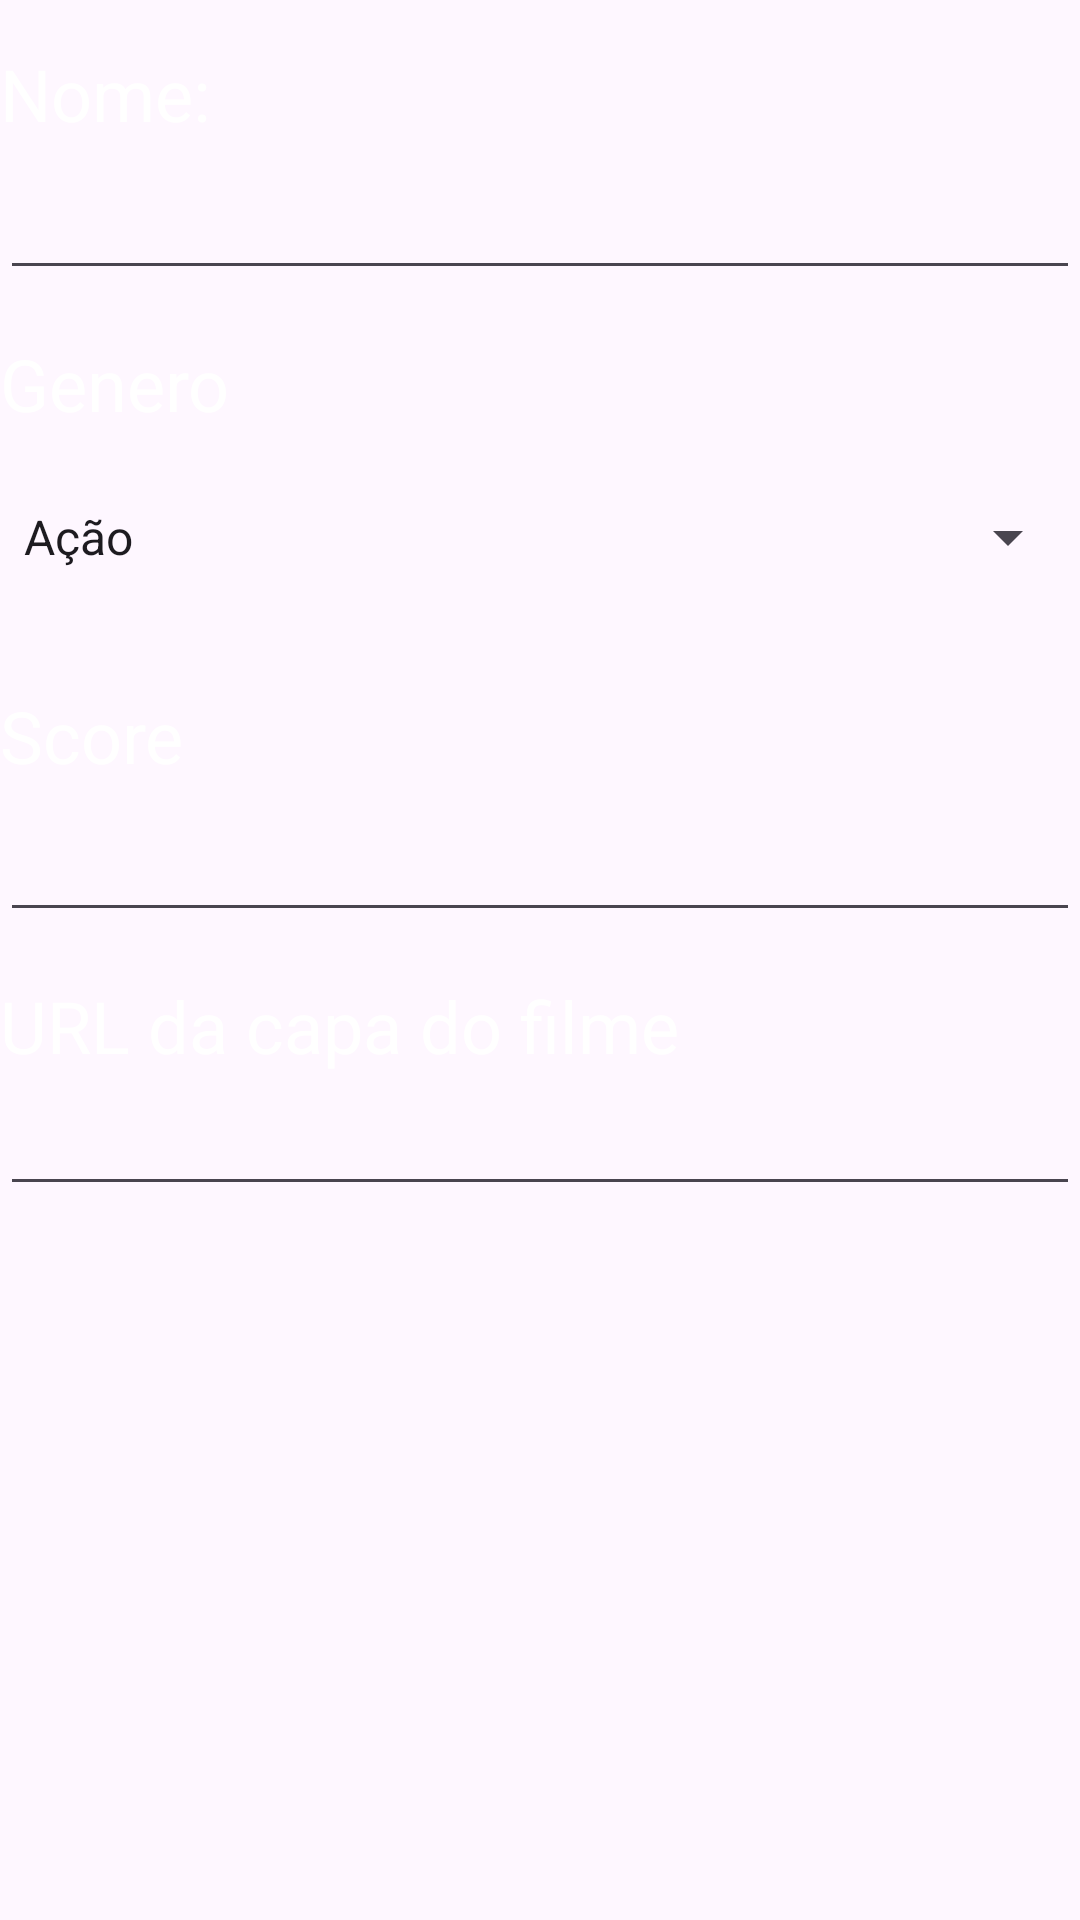

Reconstruct the res/layout file that produces this screen, plus the resources it refers to.
<!-- AndroidManifest.xml: application theme Theme.CineCheck -->
<!-- res/layout/common_layout.xml -->
<?xml version="1.0" encoding="utf-8"?>
<LinearLayout xmlns:android="http://schemas.android.com/apk/res/android"
    android:orientation="vertical"
    android:layout_width="match_parent"
    android:layout_height="match_parent">

    <TextView
        android:layout_width="wrap_content"
        android:layout_height="wrap_content"
        android:text="@string/nome"
        android:textSize="24sp"
        android:layout_marginTop="15dp"
        android:textColor="@color/white"
        />

    <EditText
        android:id="@+id/editTextName"
        android:layout_width="match_parent"
        android:layout_height="wrap_content"
        android:textSize="24sp"
        android:textColor="@color/white"/>

    <TextView
        android:layout_width="wrap_content"
        android:layout_height="wrap_content"
        android:text="@string/genero"
        android:textSize="24sp"
        android:layout_marginTop="15dp"
        android:textColor="@color/white"/>

    <Spinner
        android:id="@+id/editSpinnerGenre"
        android:entries="@array/genres"
        android:layout_width="match_parent"
        android:layout_height="70dp"
        android:textSize="24sp"
        />

    <TextView
        android:layout_width="wrap_content"
        android:layout_height="wrap_content"
        android:text="@string/score"
        android:textSize="24sp"
        android:layout_marginTop="15dp"
        android:textColor="@color/white"/>

    <EditText
        android:id="@+id/editTextScore"
        android:layout_width="match_parent"
        android:layout_height="wrap_content"
        android:textSize="24sp"
        android:inputType="number"
        android:textColor="@color/white"/>
    <TextView
        android:layout_width="wrap_content"
        android:layout_height="wrap_content"
        android:text="@string/url_da_capa_do_filme"
        android:textSize="24sp"
        android:layout_marginTop="15dp"
        android:textColor="@color/white"/>

    <EditText
        android:id="@+id/editTextCover"
        android:layout_width="match_parent"
        android:layout_height="wrap_content"
        android:textSize="20sp"
        android:maxLines="3"
        android:textColor="@color/white"
        />

</LinearLayout>
<!-- resources referenced by this layout -->
<resources>
  <string-array name="genres">
          <item>Ação</item>
          <item>Aventura</item>
          <item>Animação</item>
          <item>Cinema de arte</item>
          <item>Chanchada</item>
          <item>Comédia</item>
          <item>Comédia de ação</item>
          <item>Comédia de terror</item>
          <item>Comédia dramática</item>
          <item>Comédia romântica</item>
          <item>Dança</item>
          <item>Documentário</item>
          <item>Docuficção</item>
          <item>Drama</item>
          <item>Espionagem</item>
          <item>Faroeste</item>
          <item>Fantasia</item>
          <item>Fantasia científica</item>
          <item>Ficção científica</item>
          <item>Filmes com truques</item>
          <item>Filmes de guerra</item>
          <item>Mistério</item>
          <item>Musical</item>
          <item>Filme policial</item>
          <item>Romance</item>
          <item>Terror</item>
          <item>Thriller</item>
      </string-array>
  <color name="white">#FFFFFFFF</color>
  <string name="genero">Genero</string>
  <string name="nome">Nome:</string>
  <string name="score">Score</string>
  <string name="url_da_capa_do_filme">URL da capa do filme</string>
  <style name="Theme.CineCheck" parent="Base.Theme.CineCheck" />
  <style name="Base.Theme.CineCheck" parent="Theme.Material3.DayNight.NoActionBar">
          
          <item name="colorPrimary">@color/primary</item>
      </style>
  <color name="primary">#222222</color>
</resources>
